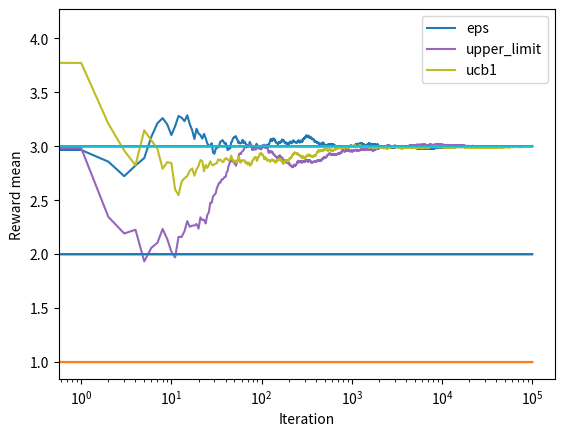

Generate this figure with matplotlib:
import numpy as np
import random
import matplotlib.pyplot as plt
from math import log, sqrt


class Bandit:

    def __init__(self, m, eps=None, upper_limit=None, method="eps"):
        """
        m = true mean
        mean = estimate of the bandit mean
        N = nr of arm pulls
        """
        self.m = m

        if method == "eps":
            try:
                float(eps)
                self.mean = 0
                self.N = 0
            except TypeError:
                print("For using Epsilon-Greedy you have to define epsilon")
                raise
        elif method == "upper_limit":
            try:
                float(upper_limit)
                self.mean = upper_limit
                self.N = 1
            except TypeError:
                print("For using Optimal Initial Value method you have to " +
                      "choose an initial value for the reward")
                raise
        elif method == "ucb1":
            self.mean = 0
            self.N = 1

    def pull(self):
        """
        Returns the bandit reward: a sample (or samples) from the “standard
        normal” distribution sampled from a univariate “normal” (Gaussian)
        distribution of mean 0 and variance 1"""
        return np.random.randn() + self.m

    def update(self, x):
        """
        Updates the rewards mean based on the latest sample received from the
        Bandit
        """
        self.N += 1
        self.mean = (1 - 1.0/self.N)*self.mean + 1.0/self.N * x


def run_experiment(m1, m2, m3, N, method="eps", eps=None, upper_limit=None):
    """
    m1, m2, m3 = means of the three bandits to be compared
    eps = epsilon for Epsilon-Greedy
    upper_limit = initial value for the mean reward estimate
    N = int, the number of times we pull
    Returns the cumulative average after every play
    """
    data = np.empty(N)
    if method == "eps":
        b1 = Bandit(m1, eps=eps)
        b2 = Bandit(m2, eps=eps)
        b3 = Bandit(m3, eps=eps)
        bandits = [b1, b2, b3]

        for i in range(N):
            eps = 1/(i + 0.01)
            p = np.random.random()
            # Epsilon - Greedy part
            if p < eps:
                chosen = random.choice([0, 1, 2])
                target = bandits[chosen]
            else:
                bandits_means = [bi.mean for bi in bandits]
                target = bandits[np.argmax(bandits_means)]

            new_reward = target.pull()
            target.update(new_reward)
            data[i] = new_reward
    elif method == "upper_limit" or method == "ucb1":
        b1 = Bandit(m1, upper_limit=upper_limit, method=method)
        b2 = Bandit(m2, upper_limit=upper_limit, method=method)
        b3 = Bandit(m3, upper_limit=upper_limit, method=method)
        bandits = [b1, b2, b3]

        if method == "upper_limit":
            for i in range(N):
                bandits_means = [bi.mean for bi in bandits]
                target = bandits[np.argmax(bandits_means)]

                new_reward = target.pull()
                target.update(new_reward)
                data[i] = new_reward
        elif method == "ucb1":
            for i in range(N):
                bandits_means = [bi.mean + sqrt(log(bi.N)/(N + pow(10, -5)))
                                 for bi in bandits]
                target = bandits[np.argmax(bandits_means)]

                new_reward = target.pull()
                target.update(new_reward)
                data[i] = new_reward
    else:
        raise ValueError("The explore-exploit method chosen is not recognized")

    cumulative_avg = np.cumsum(data) / (np.arange(N) + 1)

    plt.plot(cumulative_avg, label=method)
    plt.plot(np.ones(N)*m1)
    plt.plot(np.ones(N)*m2)
    plt.plot(np.ones(N)*m3)
    plt.xlabel("Iteration")
    plt.ylabel("Reward mean")

    print(b1.mean)
    print(b2.mean)
    print(b3.mean)


if __name__ == "__main__":
    N = 100000
    method = "eps"
    eps = 0.1
    plt.figure()
    exp1 = run_experiment(3.0, 2.0, 1.0, N, eps=0.1, method=method)
    # exp2 = run_experiment(2.0, 2.0, 1.0, N, eps=0.05, method=method)
    # exp3 = run_experiment(2.0, 2.0, 1.0, N, eps=0.01, method=method)

    method2 = "upper_limit"
    exp2 = run_experiment(3.0, 2.0, 1.0, N, upper_limit=10, method=method2)

    method3 = "ucb1"
    exp3 = run_experiment(3.0, 2.0, 1.0, N, method=method3)

    plt.xscale('log')
    plt.legend()
    plt.show()
